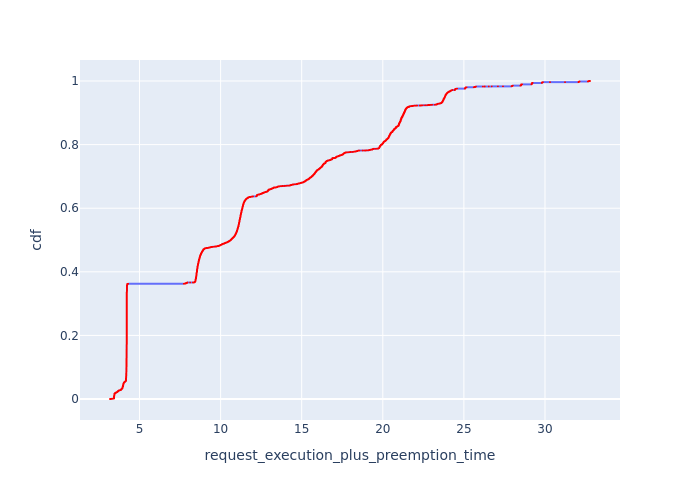

Values plotted in this chart, from the file beside it:
, Request Id, request_execution_plus_preemption_time, cdf
0, 1, 3.181, 8.956560680698612e-05
1, 5, 3.209, 0.0001791
2, 6, 3.216, 0.0002687
3, 9, 3.235, 0.0003583
4, 11, 3.248, 0.0004478
5, 12, 3.255, 0.0005374
6, 18, 3.291, 0.000627
7, 21, 3.309, 0.0007165
8, 22, 3.315, 0.0008061
9, 25, 3.334, 0.0008957
10, 29, 3.361, 0.0009852
11, 31, 3.366, 0.001075
12, 33, 3.372, 0.001164
13, 36, 3.385, 0.001254
14, 38, 3.39, 0.001343
15, 39, 3.391, 0.001433
16, 45, 3.405, 0.001523
17, 48, 3.411, 0.001612
18, 49, 3.411, 0.001702
19, 51, 3.414, 0.001791
20, 54, 3.42, 0.001881
5159, 5208, 3.421, 0.00197
5160, 5209, 3.421, 0.00206
5273, 5322, 3.425, 0.00215
5274, 5323, 3.425, 0.002239
5275, 5324, 3.425, 0.002329
5276, 5325, 3.425, 0.002418
5161, 5211, 3.426, 0.002508
5130, 5179, 3.427, 0.002597
5131, 5180, 3.427, 0.002687
5142, 5191, 3.427, 0.002777
5140, 5189, 3.427, 0.002866
5141, 5190, 3.427, 0.002956
5143, 5192, 3.427, 0.003045
5144, 5193, 3.427, 0.003135
5145, 5194, 3.427, 0.003224
5146, 5195, 3.427, 0.003314
5147, 5196, 3.427, 0.003403
5148, 5197, 3.427, 0.003493
5149, 5198, 3.427, 0.003583
5150, 5199, 3.427, 0.003672
5151, 5200, 3.427, 0.003762
5152, 5201, 3.427, 0.003851
5153, 5202, 3.427, 0.003941
5154, 5203, 3.427, 0.00403
5155, 5204, 3.427, 0.00412
5156, 5205, 3.427, 0.00421
5157, 5206, 3.427, 0.004299
5158, 5207, 3.427, 0.004389
21, 57, 3.427, 0.004478
22, 61, 3.43, 0.004568
5272, 5321, 3.431, 0.004657
5163, 5213, 3.431, 0.004747
5169, 5218, 3.431, 0.004837
5170, 5219, 3.431, 0.004926
5174, 5223, 3.431, 0.005016
5171, 5220, 3.431, 0.005105
5172, 5221, 3.431, 0.005195
5173, 5222, 3.431, 0.005284
5175, 5224, 3.431, 0.005374
... 11,105 more rows
